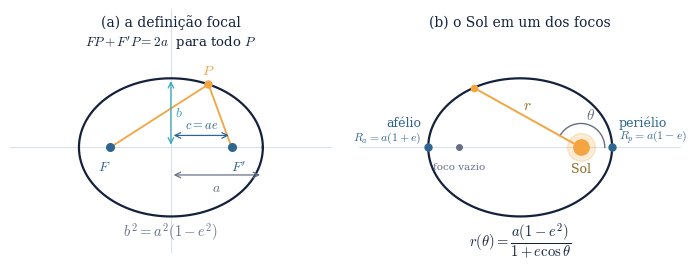

This chart was generated by the following Python code: (Note: this script raises an exception after producing the figure.)
"""A geometria da elipse, antes da fisica.

Painel (a): a definicao focal. Para qualquer ponto P da curva, FP + F'P = 2a.
            Marca o semieixo maior a, o semieixo menor b e a distancia
            focal c = ae, e a relacao b^2 = a^2(1-e^2).
Painel (b): o Sol em um dos focos, o perielio e o afelio, e o par (r, theta)
            usado na deducao da equacao polar da orbita.
"""
import numpy as np
import matplotlib
matplotlib.use("Agg")
import matplotlib.pyplot as plt

NAVY, BLUE, CYAN, GOLD, MUTED, LINE = "#14213D", "#2F6690", "#35A7B8", "#F2A541", "#667085", "#D8E2EC"
plt.rcParams.update({"font.family": "serif", "font.serif": ["DejaVu Serif"],
                     "mathtext.fontset": "cm"})

a, e = 1.0, 0.66
b = a * np.sqrt(1 - e**2)
c = a * e
t = np.linspace(0, 2*np.pi, 600)
X, Y = a*np.cos(t), b*np.sin(t)

fig, (ax1, ax2) = plt.subplots(1, 2, figsize=(7.2, 3.5),
                               gridspec_kw={"width_ratios": [1, 1]})

# ------------------------------------------------ (a) a definicao focal
ax1.plot(X, Y, color=NAVY, lw=1.6)
ax1.axhline(0, color=LINE, lw=0.8, zorder=0)
ax1.axvline(0, color=LINE, lw=0.8, zorder=0)
for xf, nome, dx in [(-c, "$F$", -0.07), (c, "$F'$", 0.07)]:
    ax1.plot([xf], [0], "o", ms=5.5, color=BLUE, zorder=4)
    ax1.text(xf + dx, -0.13, nome, fontsize=10, color=BLUE, ha="center", va="top")

thP = 1.15
Px, Py = a*np.cos(thP), b*np.sin(thP)
ax1.plot([Px], [Py], "o", ms=5, color=GOLD, zorder=5)
ax1.text(Px, Py + 0.07, "$P$", fontsize=10, color=GOLD, ha="center", va="bottom")
for xf in (-c, c):
    ax1.plot([xf, Px], [0, Py], color=GOLD, lw=1.3, zorder=3)

# semieixos
ax1.annotate("", xy=(a, -0.30), xytext=(0, -0.30),
             arrowprops=dict(arrowstyle="<->", color=MUTED, lw=0.9))
ax1.text(a/2, -0.36, "$a$", fontsize=10, color=MUTED, ha="center", va="top")
ax1.annotate("", xy=(0, b), xytext=(0, 0),
             arrowprops=dict(arrowstyle="<->", color=CYAN, lw=0.9))
ax1.text(0.045, b/2, "$b$", fontsize=10, color=CYAN, ha="left", va="center")
ax1.annotate("", xy=(c, 0.13), xytext=(0, 0.13),
             arrowprops=dict(arrowstyle="<->", color=BLUE, lw=0.9))
ax1.text(c/2, 0.17, "$c=ae$", fontsize=9, color=BLUE, ha="center", va="bottom")

ax1.text(0, 1.32, "(a) a definição focal", fontsize=10, color=NAVY, ha="center")
ax1.text(0, 1.10, r"$FP+F'P=2a$  para todo $P$", fontsize=9.5, color=NAVY, ha="center")
ax1.text(0, -0.80, r"$b^{2}=a^{2}(1-e^{2})$", fontsize=10.5, color=MUTED,
         ha="center", va="top")

# ------------------------------------------------ (b) o Sol, o perielio e (r, theta)
# o Sol esta no foco DIREITO (x=+c): logo o perielio e o extremo direito,
# a distancia a(1-e), e o afelio o esquerdo, a distancia a(1+e)
ax2.plot(X, Y, color=NAVY, lw=1.6)
ax2.axhline(0, color=LINE, lw=0.8, zorder=0)
ax2.plot([-c], [0], "o", ms=4, color=MUTED, zorder=4)
ax2.text(-c, -0.16, "foco vazio", fontsize=7.5, color=MUTED, ha="center", va="top")

ax2.plot([a], [0], "o", ms=5, color=BLUE, zorder=5)
ax2.plot([-a], [0], "o", ms=5, color=BLUE, zorder=5)
# rotulos fora da curva: em x = +/-a a elipse tem altura zero, entao o
# texto so nao a invade se comecar depois do vertice
ax2.text(a + 0.07, 0.20, "periélio", fontsize=9, color=BLUE, ha="left", va="bottom")
ax2.text(a + 0.07, 0.02, "$R_p=a(1-e)$", fontsize=8.5, color=BLUE, ha="left", va="bottom")
ax2.text(-a - 0.07, 0.20, "afélio", fontsize=9, color=BLUE, ha="right", va="bottom")
ax2.text(-a - 0.07, 0.02, "$R_a=a(1+e)$", fontsize=8.5, color=BLUE, ha="right", va="bottom")

thQ = 2.1
Qx, Qy = a*np.cos(thQ), b*np.sin(thQ)
ax2.plot([c, Qx], [0, Qy], color=GOLD, lw=1.4, zorder=3)
ax2.plot([Qx], [Qy], "o", ms=4.5, color=GOLD, zorder=5)
ax2.text((c+Qx)/2, (Qy)/2 + 0.09, "$r$", fontsize=11, color="#8a6a20", ha="center")
ang = np.linspace(0, np.arctan2(Qy, Qx - c), 60)
ax2.plot(c + 0.26*np.cos(ang), 0.26*np.sin(ang), color=MUTED, lw=1.0)
ax2.text(c + 0.06, 0.30, r"$\theta$", fontsize=11, color=MUTED)

ax2.plot([c], [0], "o", ms=20, color=GOLD, alpha=0.22, zorder=4)
ax2.plot([c], [0], "o", ms=11, color=GOLD, zorder=5)
ax2.text(c, -0.16, "Sol", fontsize=9, color="#8a6a20", ha="center", va="top")

ax2.text(0, 1.32, "(b) o Sol em um dos focos", fontsize=10, color=NAVY, ha="center")
ax2.text(0, -0.80, r"$r(\theta)=\dfrac{a(1-e^{2})}{1+e\cos\theta}$",
         fontsize=10.5, color=NAVY, ha="center", va="top")

for ax in (ax1, ax2):
    ax.set_aspect("equal")
    ax.set_xlim(-1.75, 1.75); ax.set_ylim(-1.15, 1.50)
    ax.axis("off")

fig.tight_layout(w_pad=0.6)
fig.savefig("../elipse.pdf")
fig.savefig("../elipse.png", dpi=190)
print("ok  b =", round(b,4), " c =", round(c,4), " b^2 =", round(b*b,4), " a^2(1-e^2) =", round(a*a*(1-e*e),4))
